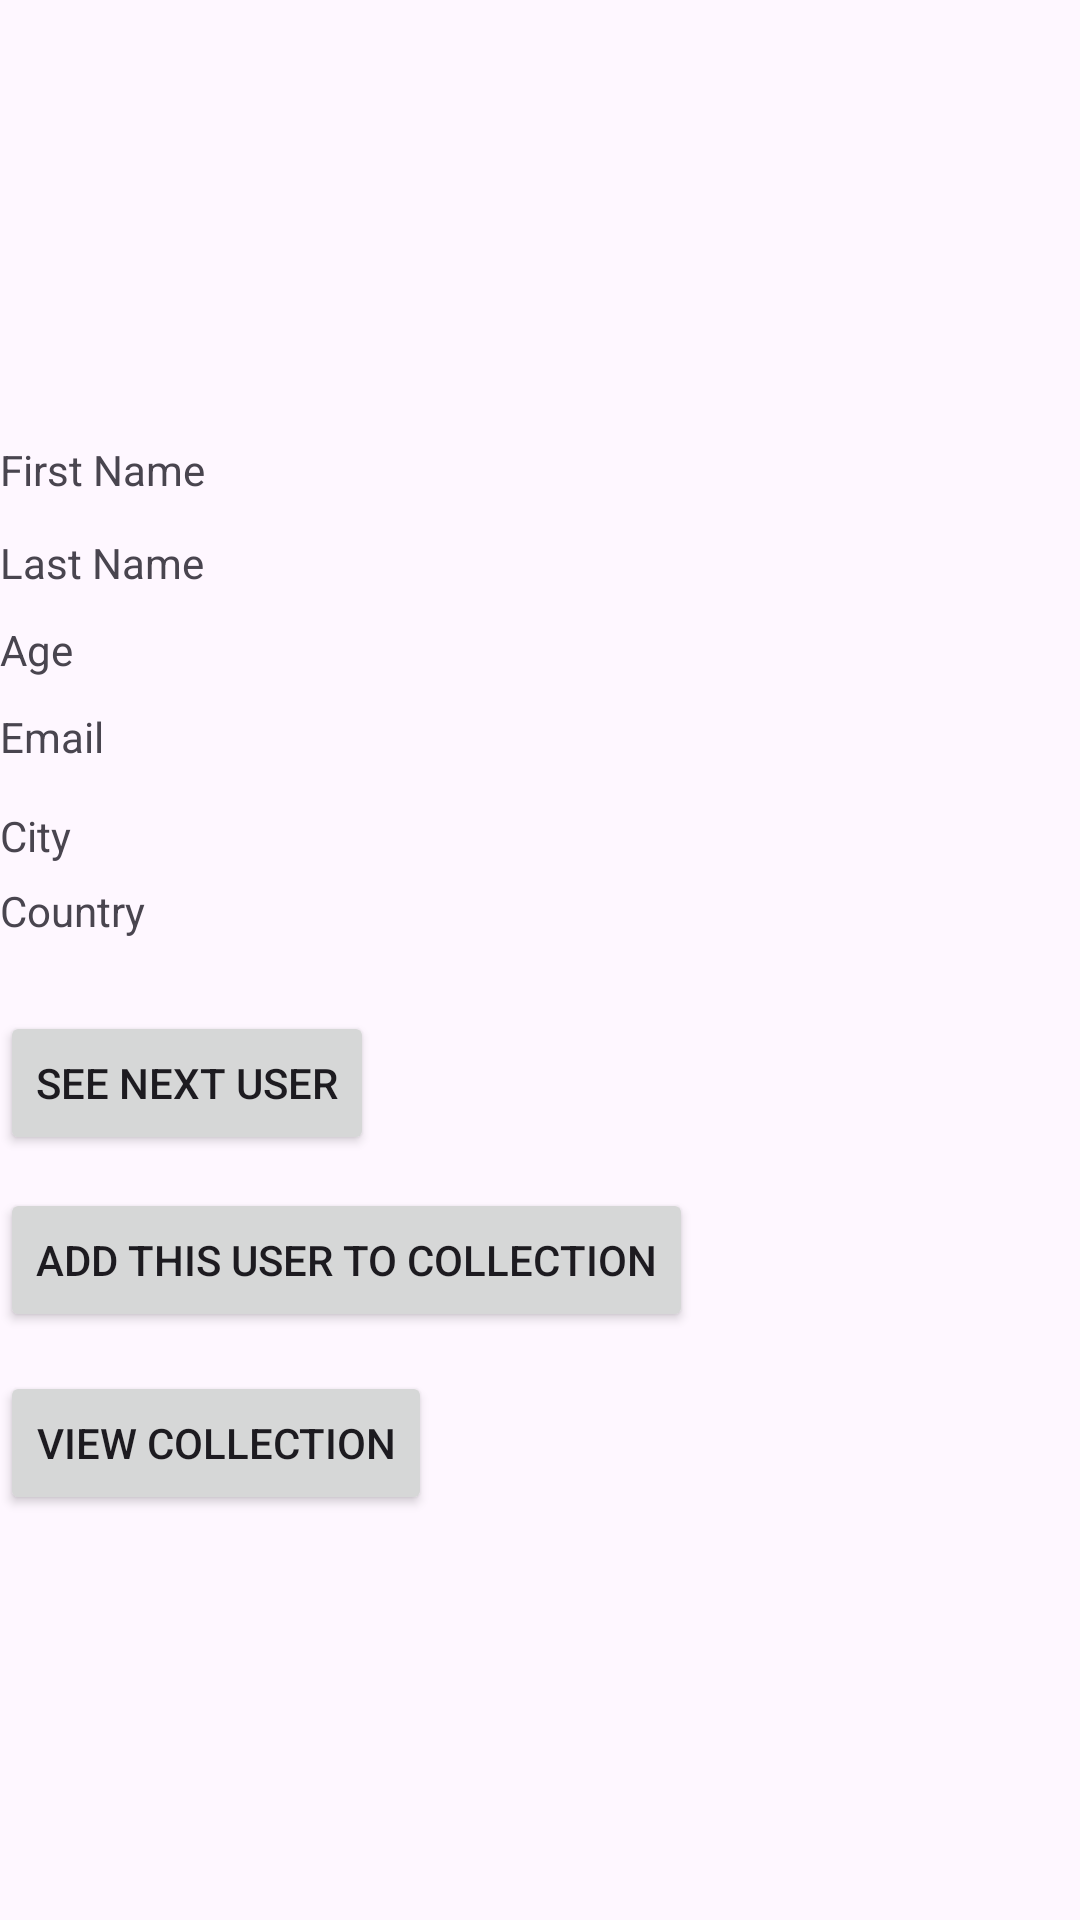

Here is an Android app screen rendered from its layout file. Give the layout XML and the strings, colors and styles it references.
<!-- AndroidManifest.xml: application theme Theme.MyUserApp -->
<!-- res/layout/activity_main.xml -->
<?xml version="1.0" encoding="utf-8"?>
<RelativeLayout xmlns:android="http://schemas.android.com/apk/res/android"
    xmlns:tools="http://schemas.android.com/tools"
    android:layout_width="match_parent"
    android:layout_height="match_parent"
    tools:context=".MainActivity">

    <ImageView
        android:id="@+id/imageView"
        android:layout_width="100dp"
        android:layout_height="100dp"
        android:layout_marginTop="16dp"
        android:contentDescription="@string/user_image" />

    <TextView
        android:id="@+id/firstName"
        android:layout_width="88dp"
        android:layout_height="wrap_content"
        android:layout_below="@id/imageView"
        android:layout_marginTop="31dp"
        android:text="First Name" />

    <TextView
        android:id="@+id/lastName"
        android:layout_width="90dp"
        android:layout_height="wrap_content"
        android:layout_below="@id/firstName"
        android:layout_marginTop="12dp"
        android:text="Last Name" />

    <TextView
        android:id="@+id/age"
        android:layout_width="67dp"
        android:layout_height="wrap_content"
        android:layout_below="@id/lastName"
        android:layout_marginTop="10dp"
        android:text="Age" />

    <TextView
        android:id="@+id/email"
        android:layout_width="59dp"
        android:layout_height="wrap_content"
        android:layout_below="@id/age"
        android:layout_marginTop="10dp"
        android:text="Email" />

    <TextView
        android:id="@+id/city"
        android:layout_width="65dp"
        android:layout_height="wrap_content"
        android:layout_below="@id/email"
        android:layout_marginTop="14dp"
        android:text="City" />

    <TextView
        android:id="@+id/country"
        android:layout_width="73dp"
        android:layout_height="wrap_content"
        android:layout_below="@id/city"
        android:layout_marginTop="6dp"
        android:text="Country" />

    <Button
        android:id="@+id/buttonNextUser"
        android:layout_width="wrap_content"
        android:layout_height="wrap_content"
        android:layout_below="@id/country"
        android:layout_marginTop="24dp"
        android:text="See next user" />

    <Button
        android:id="@+id/buttonAddUser"
        android:layout_width="wrap_content"
        android:layout_height="wrap_content"
        android:layout_below="@id/buttonNextUser"
        android:layout_marginTop="11dp"
        android:text="Add this user to collection" />

    <Button
        android:id="@+id/buttonViewCollection"
        android:layout_width="wrap_content"
        android:layout_height="wrap_content"
        android:layout_below="@id/buttonAddUser"
        android:layout_marginTop="13dp"
        android:text="View collection" />

</RelativeLayout>
<!-- resources referenced by this layout -->
<resources>
  <style name="Theme.MyUserApp" parent="Base.Theme.MyUserApp" />
  <style name="Base.Theme.MyUserApp" parent="Theme.Material3.DayNight.NoActionBar">
          
          
      </style>
</resources>
